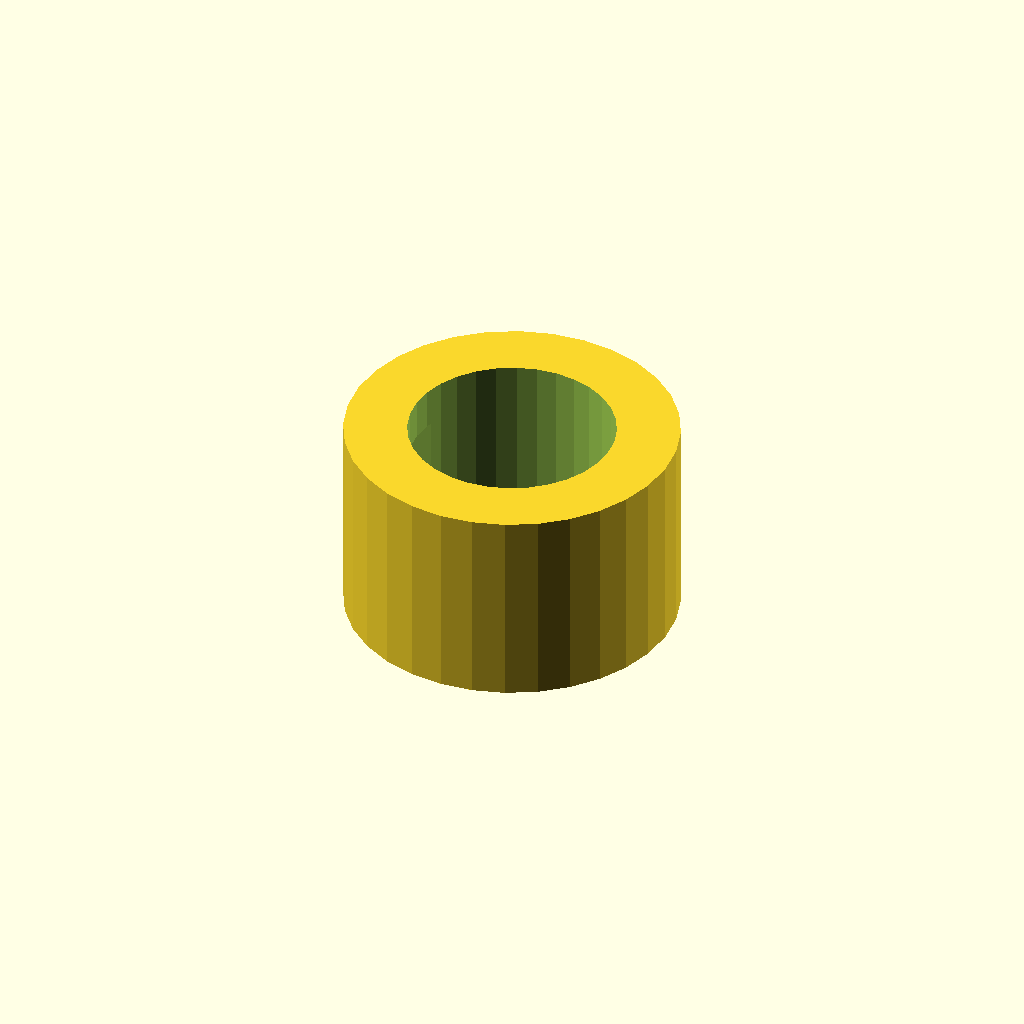
Cell 1: the model at its default parameters.
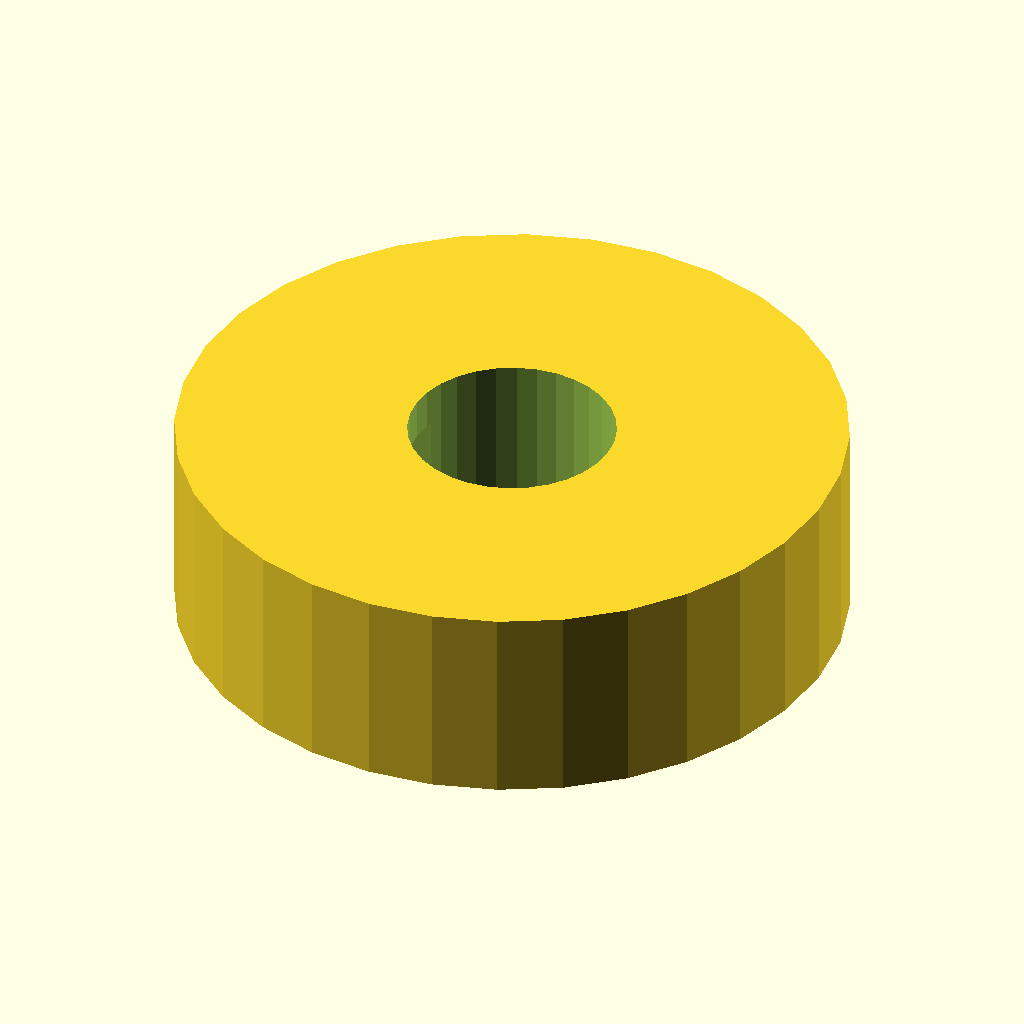
Cell 2: outer_d = 26.4 (everything else at default).
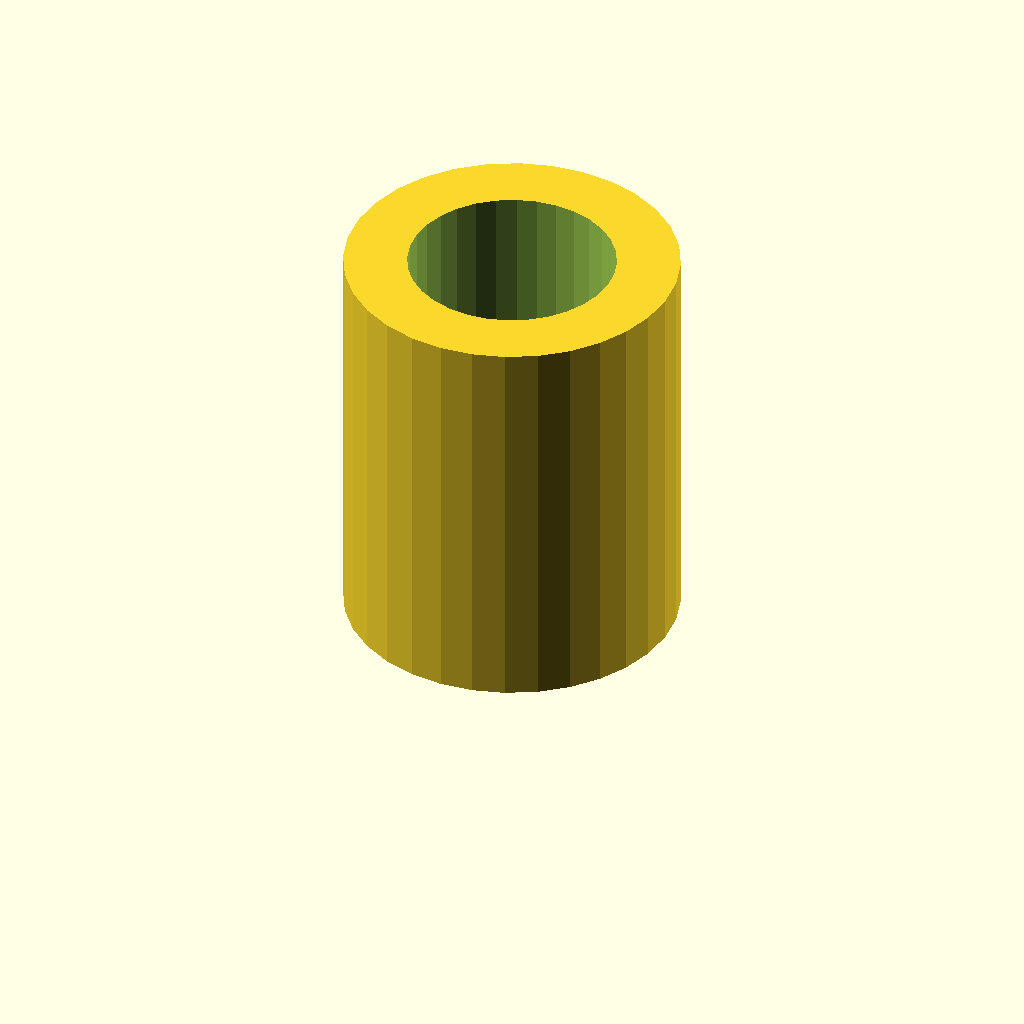
Cell 3: the same model with length = 16.
All cells are drawn from one camera (rotation 55°, 0°, 25°, orthographic, colour scheme Cornfield), so only the parameter changes between them.
Source of the model, optional_data/data/gen2/spacers/part_0011.scad:
$fn = 32;

// ----------------------------------------------------------------------
// Spacer sleeve: 13.2 / 8.2 x 8 mm
// ----------------------------------------------------------------------

// --- parameters (mm) ---
outer_d = 13.2;           // outside diameter
inner_d = 8.2;            // shaft bore
length = 8;               // sleeve length
slot_w = 2;               // clamp slot width
slot_len = 4.8;           // clamp slot length

module sleeve() {
  cylinder(h = length, d = outer_d);
}

difference() {
  sleeve();
  translate([0, 0, -1]) cylinder(h = length + 2, d = inner_d);
  translate([-outer_d / 2 - 1, -slot_w / 2, length / 2 - slot_len / 2]) cube([outer_d / 2 + 1, slot_w, slot_len]);
}
Customizer parameters (derived from the source; name, type, default, range or options):
outer_d: number, default 13.2
inner_d: number, default 8.2
length: number, default 8
slot_w: number, default 2
slot_len: number, default 4.8
